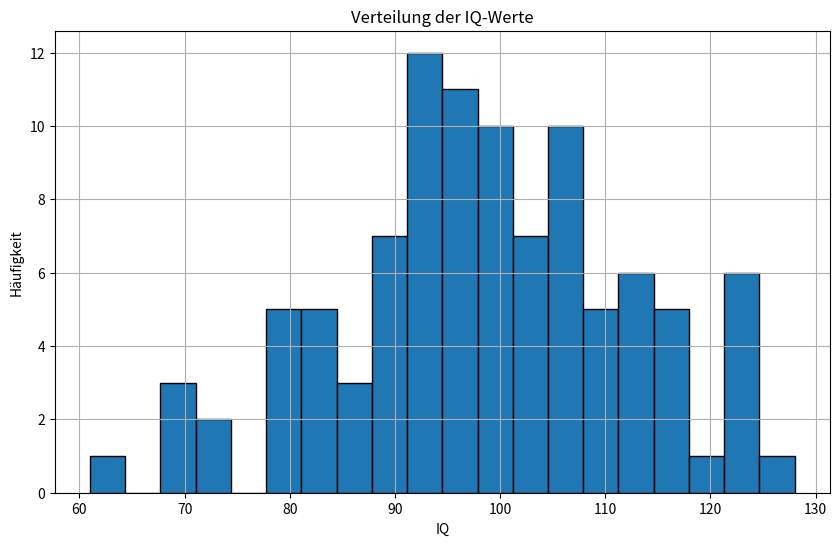

Here is the Python script that generated this plot:
import numpy as np
import matplotlib.pyplot as plt

# Setze einen Seed für reproduzierbare Ergebnisse
np.random.seed(42)

# Generiere 100 normalverteilte Zufallszahlen
# mu = 100 (Mittelwert)
# sigma = 15 (Standardabweichung)
iq_werte = np.random.normal(loc=100, scale=15, size=100)

# Runde auf ganze Zahlen
iq_werte = np.round(iq_werte)

# Erstelle ein Histogramm
plt.figure(figsize=(10, 6))
plt.hist(iq_werte, bins=20, edgecolor='black')
plt.title('Verteilung der IQ-Werte')
plt.xlabel('IQ')
plt.ylabel('Häufigkeit')
plt.grid(True)

# Zeige die ersten 10 Werte
print("Die ersten 10 generierten IQ-Werte:")
print(iq_werte[:10].astype(int))

# Berechne einige statistische Kennwerte
print("\nStatistische Kennwerte:")
print(f"Mittelwert: {np.mean(iq_werte):.2f}")
print(f"Standardabweichung: {np.std(iq_werte):.2f}")
print(f"Minimum: {int(np.min(iq_werte))}")
print(f"Maximum: {int(np.max(iq_werte))}")

plt.show()